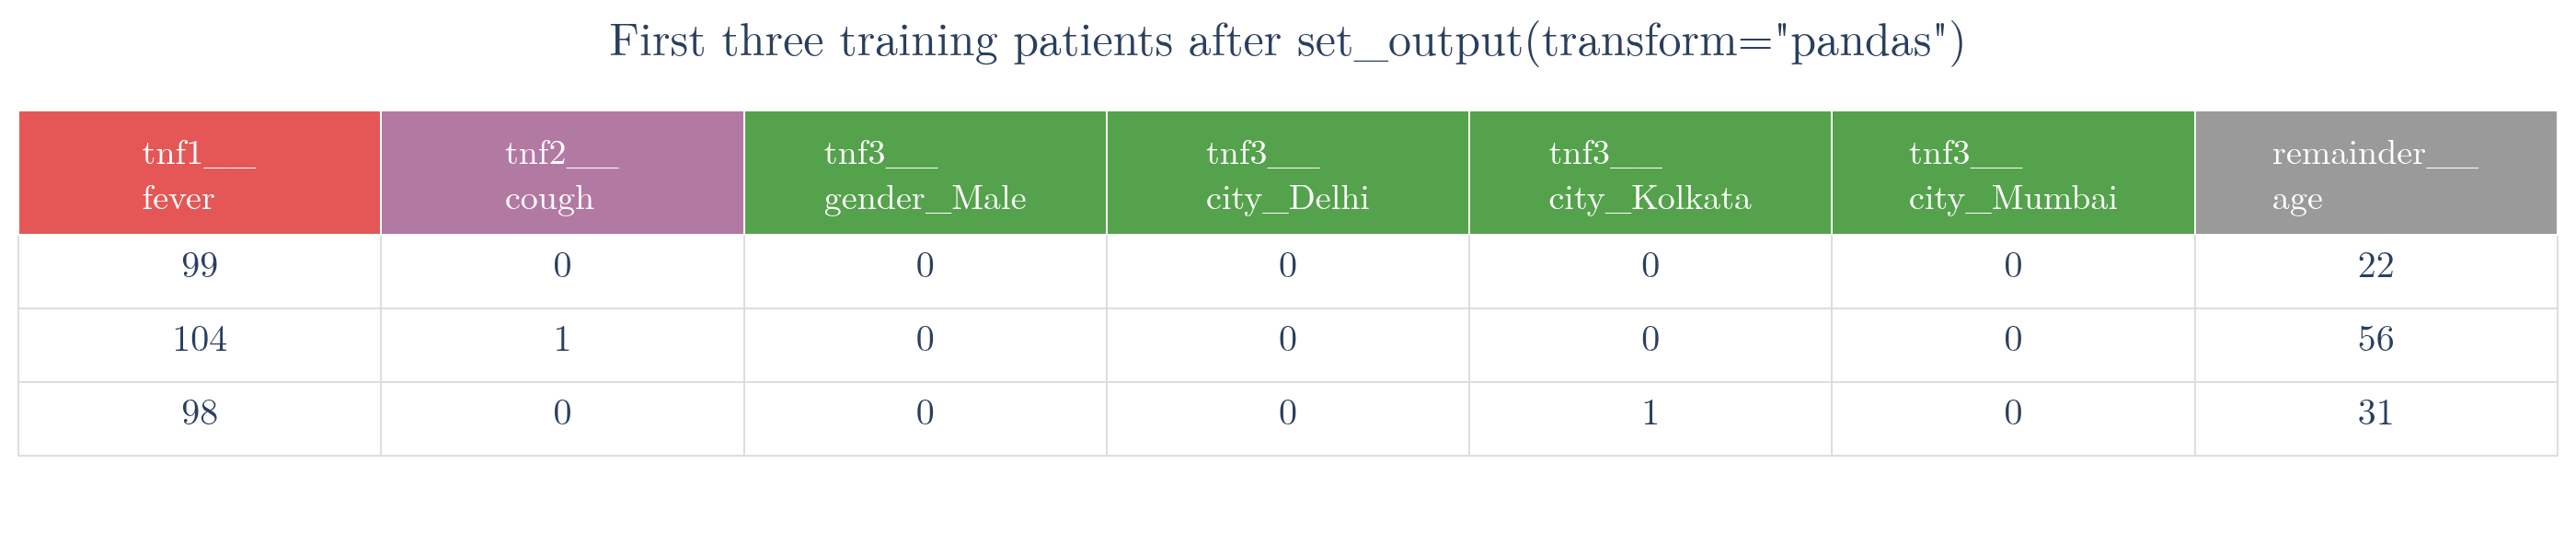

Source code (Python):
"""The column transformer's output with names: set_output(transform="pandas") on the COVID training set. Each header
is transformer name + two underscores + column; colours mark which transformer made the column."""
from pathlib import Path
import pandas as pd
import plotly.graph_objects as go
from sklearn.compose import ColumnTransformer
from sklearn.impute import SimpleImputer
from sklearn.model_selection import train_test_split
from sklearn.preprocessing import OneHotEncoder, OrdinalEncoder

here = Path(__file__).parent
df = pd.read_csv(here.parent / "data" / "covid_toy.csv")
Xtr, Xte, _, _ = train_test_split(df.drop(columns=["has_covid"]), df["has_covid"], test_size=0.2, random_state=0)
ct = ColumnTransformer([("tnf1", SimpleImputer(), ["fever"]),
                        ("tnf2", OrdinalEncoder(categories=[["Mild", "Strong"]]), ["cough"]),
                        ("tnf3", OneHotEncoder(sparse_output=False, drop="first"), ["gender", "city"])],
                       remainder="passthrough").set_output(transform="pandas")
out = ct.fit_transform(Xtr).head(3)
assert list(out.columns) == ["tnf1__fever", "tnf2__cough", "tnf3__gender_Male", "tnf3__city_Delhi",
                             "tnf3__city_Kolkata", "tnf3__city_Mumbai", "remainder__age"]
assert out.iloc[:, 0].tolist() == [99, 104, 98] and out["remainder__age"].tolist() == [22, 56, 31]
COL = {"tnf1": "#E45756", "tnf2": "#B279A2", "tnf3": "#54A24B", "remainder": "#9a9a9a"}
heads = list(out.columns)
fig = go.Figure(go.Table(header=dict(values=[h.replace("__", "__<br>") for h in heads],
                                     fill_color=[COL[h.split("__")[0]] for h in heads],
                                     font=dict(color="white", size=19), height=56),
                         cells=dict(values=[[f"{v:g}" for v in out[h]] for h in heads], font=dict(size=20), height=40,
                                    fill_color="white", line_color="#dddddd")))
fig.update_layout(width=1400, height=290, font=dict(family="Latin Modern Roman", size=18), margin=dict(l=10, r=10, t=60, b=0),
                  title=dict(text="First three training patients after set_output(transform=\"pandas\")", x=0.5))
fig.write_image(here / "named_output.png", scale=2)
fig.write_image(here / "named_output.pdf")
